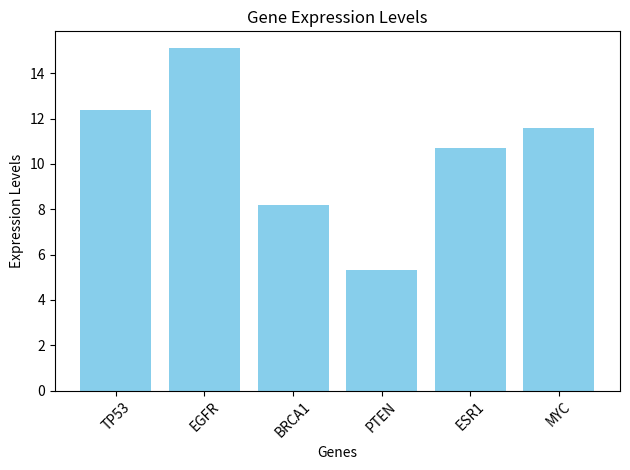

Recreate this plot in Python. (Note: this script raises an exception after producing the figure.)
gene_expression = {"TP53":12.4, "EGFR":15.1, "BRCA1":8.2, "PTEN":5.3, "ESR1":10.7}
gene_expression["MYC"] = 11.6

import numpy as np
import matplotlib.pyplot as plt

genes = list(gene_expression.keys()) 
expression_levels = list(gene_expression.values())
plt.bar(genes, expression_levels, color='skyblue')
plt.xlabel('Genes')
plt.ylabel('Expression Levels')
plt.title('Gene Expression Levels')
plt.xticks(rotation=45)
plt.tight_layout()
plt.show()

gene_of_interest = input("Enter the gene you want to check: ")
if gene_of_interest in gene_expression:
    print(f"{gene_of_interest} expression level: {gene_expression[gene_of_interest]}")  
else:
    print(f"{gene_of_interest} not found in the gene expression data.")

total_expression = sum(expression_levels)
average_expression = total_expression / len(gene_expression)
print(f"Average Expression: {average_expression}")
